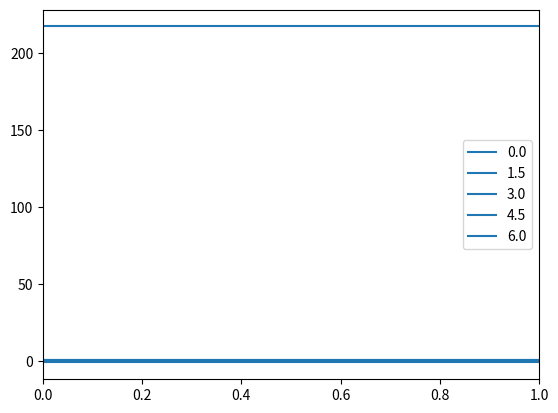

Here is the Python script that generated this plot: (Note: this script raises an exception after producing the figure.)
'''
Created on 14 Mar 2016

[redacted]
'''
import numpy as np
import matplotlib.pyplot as plt


def F2(a1, a2, a0_prime, a1_prime):
    return 1. + ((2.*a0_prime*a2) / a1**2) - ((2.*a1_prime) / a1)

# def a1(Gamma_L, Gamma_R, T_c, e):
#     return (Gamma_R**2 * T_c**2) + (0.25 * Gamma_L * Gamma_R**3) + (7. * T_c**2 * Gamma_L * Gamma_R) + (4. * e**2 * Gamma_L * Gamma_R) \
#                             - (2. * Gamma_L * Gamma_R * T_c**2)
# 
# def a2(Gamma_R, T_c, e):
#     return (0.25*Gamma_R**3) + (7. * T_c**2 * Gamma_R) + (4. * e**2 * Gamma_R) + (1.25 * Gamma_R**2) + (4. * T_c**2) + (4. * e**2)

small_Gamma_R = True

if not small_Gamma_R:

    def a1(Gamma_L, Gamma_R, T_c, e):
        return (Gamma_R**2 * T_c**2) + (0.25 * Gamma_L * Gamma_R**3) + (e**2 * Gamma_L * Gamma_R) + (2. * Gamma_L * Gamma_R * T_c**2)
    
    def a2(Gamma_L, Gamma_R, T_c, e):
        return (0.25 * Gamma_R**3) + (e**2 * (Gamma_L + Gamma_R)) + (4. * T_c**2 * (Gamma_L + Gamma_R)) + (1.25 * Gamma_R**2 * Gamma_L)
    
    def a0_prime(Gamma_L, Gamma_R, T_c):
        return -Gamma_L * Gamma_R**2 * T_c**2
    
    def a1_prime(Gamma_L, Gamma_R, T_c):
        return -2. * Gamma_L * Gamma_R * T_c**2
    
    bias_values = np.array([0, 1.5, 3., 4.5, 6.])
    Gamma_L = 1.
    T_c = 3.
    Gamma_R_range = np.logspace(-4, 3, 1000)
    
    F2_values = np.zeros((bias_values.size, Gamma_R_range.size))
    
    for j,bias in enumerate(bias_values):
        for i,v in enumerate(Gamma_R_range):
            F2_values[j,i] = F2(a1(Gamma_L, v, T_c, bias), a2(Gamma_L, v, T_c, bias), a0_prime(Gamma_L, v, T_c), a1_prime(Gamma_L, v, T_c))
    
    for i,v in enumerate(bias_values):
        plt.semilogx(Gamma_R_range, F2_values[i], label=v)
    plt.legend().draggable()
    plt.show()

else:
    
    def a1(Gamma_L, T_c, e):
        return 0.25 * Gamma_L**3 + 4. * e**2 * Gamma_L
    
    def a2(Gamma_L, T_c, e):
        return 1.25 * Gamma_L**2 + 4. * e**2
    
    def a0_prime(Gamma_L, T_c):
        return Gamma_L**2 * T_c**2
    
    def a1_prime(Gamma_L, T_c):
        return 2. * Gamma_L * T_c**2
    
    bias_values = np.array([0, 1.5, 3., 4.5, 6.])
    Gamma_L = 1.
    T_c = 3.
    Gamma_R_range = np.logspace(-4, 3, 1000)
    
    F2_values = np.zeros(bias_values.size)
    
    for j,bias in enumerate(bias_values):
        F2_values[j] = F2(a1(Gamma_L, T_c, bias), a2(Gamma_L, T_c, bias), a0_prime(Gamma_L, T_c), a1_prime(Gamma_L, T_c))
    
    for i,v in enumerate(bias_values):
        plt.axhline(F2_values[i], label=v)
    plt.legend().draggable()
    plt.show()

